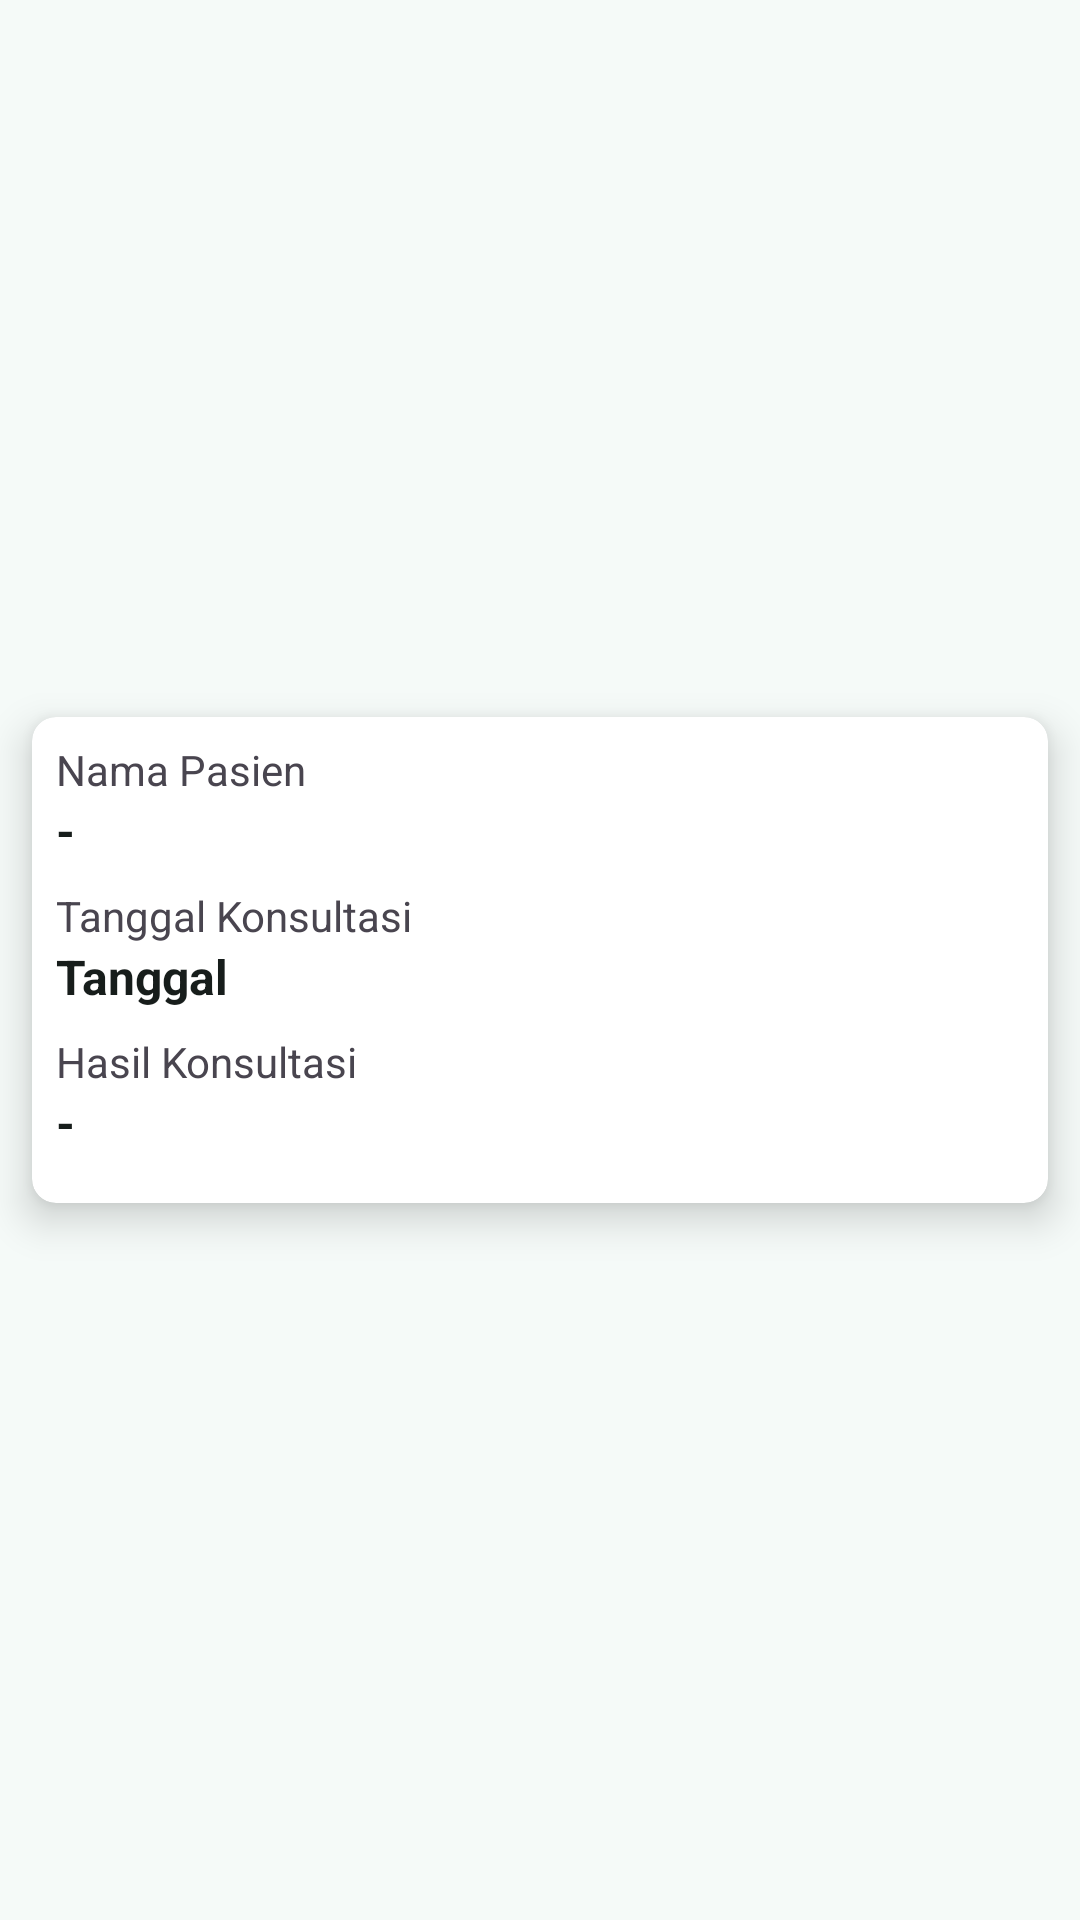

Layout XML and referenced resources for this Android screen:
<!-- AndroidManifest.xml: application theme Theme.Ladokgi -->
<!-- res/layout/konsultasi_dokter_list_item.xml -->
<?xml version="1.0" encoding="utf-8"?>
<androidx.constraintlayout.widget.ConstraintLayout xmlns:android="http://schemas.android.com/apk/res/android"
    android:layout_width="match_parent"
    android:layout_height="wrap_content"
    xmlns:app="http://schemas.android.com/apk/res-auto">

    <androidx.cardview.widget.CardView
        android:id="@+id/cv_row"
        android:layout_width="match_parent"
        android:layout_height="wrap_content"
        app:cardCornerRadius="8dp"
        app:cardUseCompatPadding="true"
        android:clickable="true"
        android:foreground="?android:attr/selectableItemBackground"
        app:layout_constraintTop_toTopOf="parent"
        app:layout_constraintBottom_toBottomOf="parent"
        app:layout_constraintStart_toStartOf="parent"
        app:layout_constraintEnd_toEndOf="parent"
        app:cardElevation="8dp">

        <LinearLayout
            android:orientation="vertical"
            android:layout_width="match_parent"
            android:layout_height="wrap_content"
            android:padding="8dp">

            <TextView
                android:layout_width="match_parent"
                android:layout_height="wrap_content"
                android:text="Nama Pasien"/>

            <TextView
                android:id="@+id/tv_nama"
                android:layout_width="match_parent"
                android:layout_height="wrap_content"
                android:textSize="16sp"
                android:textStyle="bold"
                android:textColor="?attr/colorOnSurface"
                android:layout_marginBottom="8dp"
                android:text="-"/>

            <TextView
                android:layout_width="match_parent"
                android:layout_height="wrap_content"
                android:text="Tanggal Konsultasi"/>

            <TextView
                android:id="@+id/tv_tanggal"
                android:layout_width="match_parent"
                android:layout_height="wrap_content"
                android:textSize="16sp"
                android:textStyle="bold"
                android:textColor="?attr/colorOnSurface"
                android:layout_marginBottom="8dp"
                android:text="Tanggal"/>

            <TextView
                android:layout_width="match_parent"
                android:layout_height="wrap_content"
                android:text="Hasil Konsultasi"/>

            <TextView
                android:id="@+id/tv_hasil"
                android:layout_width="match_parent"
                android:layout_height="wrap_content"
                android:textSize="16sp"
                android:textStyle="bold"
                android:textColor="?attr/colorOnSurface"
                android:layout_marginBottom="8dp"
                android:text="-"/>

        </LinearLayout>
    </androidx.cardview.widget.CardView>

</androidx.constraintlayout.widget.ConstraintLayout>
<!-- resources referenced by this layout -->
<resources>
  <color name="m3_primary">#199A8E</color>
  <color name="m3_on_primary">#FFFFFF</color>
  <color name="m3_primary_container">#9DF2E4</color>
  <color name="m3_on_primary_container">#00201C</color>
  <color name="m3_secondary">#4B635F</color>
  <color name="m3_on_secondary">#FFFFFF</color>
  <color name="m3_secondary_container">#CDE8E3</color>
  <color name="m3_on_secondary_container">#07201C</color>
  <color name="m3_tertiary">#46617A</color>
  <color name="m3_on_tertiary">#FFFFFF</color>
  <color name="m3_error">#BA1A1A</color>
  <color name="m3_on_error">#FFFFFF</color>
  <color name="m3_background">#F5FAF8</color>
  <color name="m3_on_background">#171D1B</color>
  <color name="m3_surface">#F5FAF8</color>
  <color name="m3_on_surface">#171D1B</color>
  <color name="m3_surface_variant">#DAE5E2</color>
  <color name="m3_on_surface_variant">#404846</color>
  <color name="m3_outline">#707976</color>
  <color name="m3_surface_container">#EFF5F3</color>
  <color name="m3_surface_container_high">#E9EFED</color>
  <style name="Widget.Ladokgi.TextInputLayout" parent="Widget.Material3.TextInputLayout.OutlinedBox">
          <item name="boxStrokeColor">?attr/colorPrimary</item>
          <item name="hintTextColor">?attr/colorPrimary</item>
      </style>
  <style name="Widget.Ladokgi.Button" parent="Widget.Material3.Button">
          <item name="shapeAppearanceOverlay">@style/ShapeAppearance.Ladokgi.Pill</item>
          <item name="android:textSize">15sp</item>
          <item name="android:paddingTop">14dp</item>
          <item name="android:paddingBottom">14dp</item>
          <item name="iconPadding">8dp</item>
      </style>
  <style name="Widget.Ladokgi.Button.Outlined" parent="Widget.Material3.Button.OutlinedButton">
          <item name="shapeAppearanceOverlay">@style/ShapeAppearance.Ladokgi.Pill</item>
          <item name="android:textSize">15sp</item>
          <item name="android:paddingTop">14dp</item>
          <item name="android:paddingBottom">14dp</item>
          <item name="strokeColor">?attr/colorPrimary</item>
          <item name="android:textColor">?attr/colorPrimary</item>
      </style>
  <style name="Widget.Ladokgi.Button.Text" parent="Widget.Material3.Button.TextButton">
          <item name="shapeAppearanceOverlay">@style/ShapeAppearance.Ladokgi.Pill</item>
          <item name="android:textColor">?attr/colorPrimary</item>
      </style>
  <style name="ThemeOverlay.Ladokgi.AlertDialog" parent="ThemeOverlay.Material3.MaterialAlertDialog">
          <item name="buttonBarPositiveButtonStyle">@style/Widget.Ladokgi.Button.Text</item>
          <item name="buttonBarNegativeButtonStyle">@style/Widget.Ladokgi.Button.Text</item>
          <item name="buttonBarNeutralButtonStyle">@style/Widget.Ladokgi.Button.Text</item>
      </style>
  <style name="MyOverflowButtonStyle" parent="Widget.AppCompat.ActionButton.Overflow">
          <item name="android:tint">?attr/colorOnSurface</item>
      </style>
  <style name="ShapeAppearance.Ladokgi.Pill" parent="">
          <item name="cornerFamily">rounded</item>
          <item name="cornerSize">50%</item>
      </style>
</resources>
